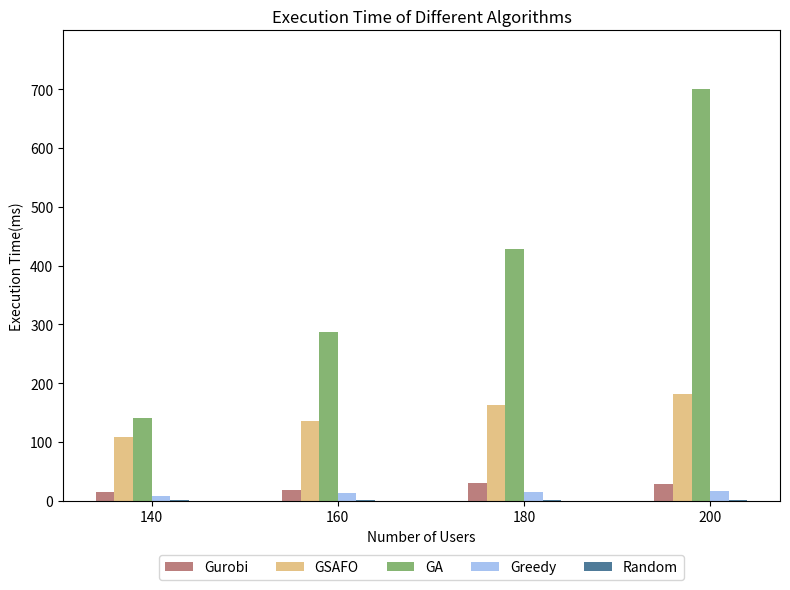

Reproduce this figure in Python.
import os
import numpy as np
import matplotlib.pyplot as plt

if __name__ == "__main__":

    # 输出结果文件夹
    output_folder = "simulation_results"
    os.makedirs(output_folder, exist_ok=True)

    # Example data
    execution_ratios = [140, 160, 180, 200]  # 修改横坐标为 140, 160, 180, 200
    execution_times = {
        'Gurobi': [15.14, 17.70, 30.75, 28.83],
        'GSAFO': [109.03, 136.59, 162.43, 181.43],
        'GA': [140.31, 286.80, 428.70, 701.14],
        'Greedy': [9.10, 13.77, 14.80, 17.16],
        'Random': [1.71, 1.47, 1.77, 1.74]
    }

    # Plotting the bar chart
    fig, ax = plt.subplots(figsize=(8, 6))

    bar_width = 0.1
    index = np.arange(len(execution_ratios))

    colors = ['#bb7f7e', '#e4c286', '#86b573', '#a6c2f1', '#4f7b99']  # Colors slightly darker

    for i, (label, execution_time) in enumerate(execution_times.items()):
        ax.bar(index + i * bar_width, execution_time, bar_width, label=label, color=colors[i])

    ax.set_xlabel('Number of Users')
    ax.set_ylabel('Execution Time(ms)')
    ax.set_title('Execution Time of Different Algorithms')

    # 设置横坐标标签为 140, 160, 180, 200
    ax.set_xticks(index + bar_width * 2.5)
    ax.set_xticklabels([f'{x}' for x in execution_ratios])

    # 设置纵坐标从0开始，每次增大
    ax.set_ylim(0, 800)  # 设置纵坐标范围
    ax.set_yticks(np.arange(0, 800, 100))  # 设置纵坐标刻度

    # 调整图例位置，放置在图像下方
    ax.legend(loc='upper center', bbox_to_anchor=(0.5, -0.1), ncol=5)

    # 调整布局
    plt.tight_layout()
    # 保存图片到指定文件夹
    image_path = os.path.join(output_folder, 'Execution_Time.png')
    plt.savefig(image_path, transparent=False)
    plt.show()

